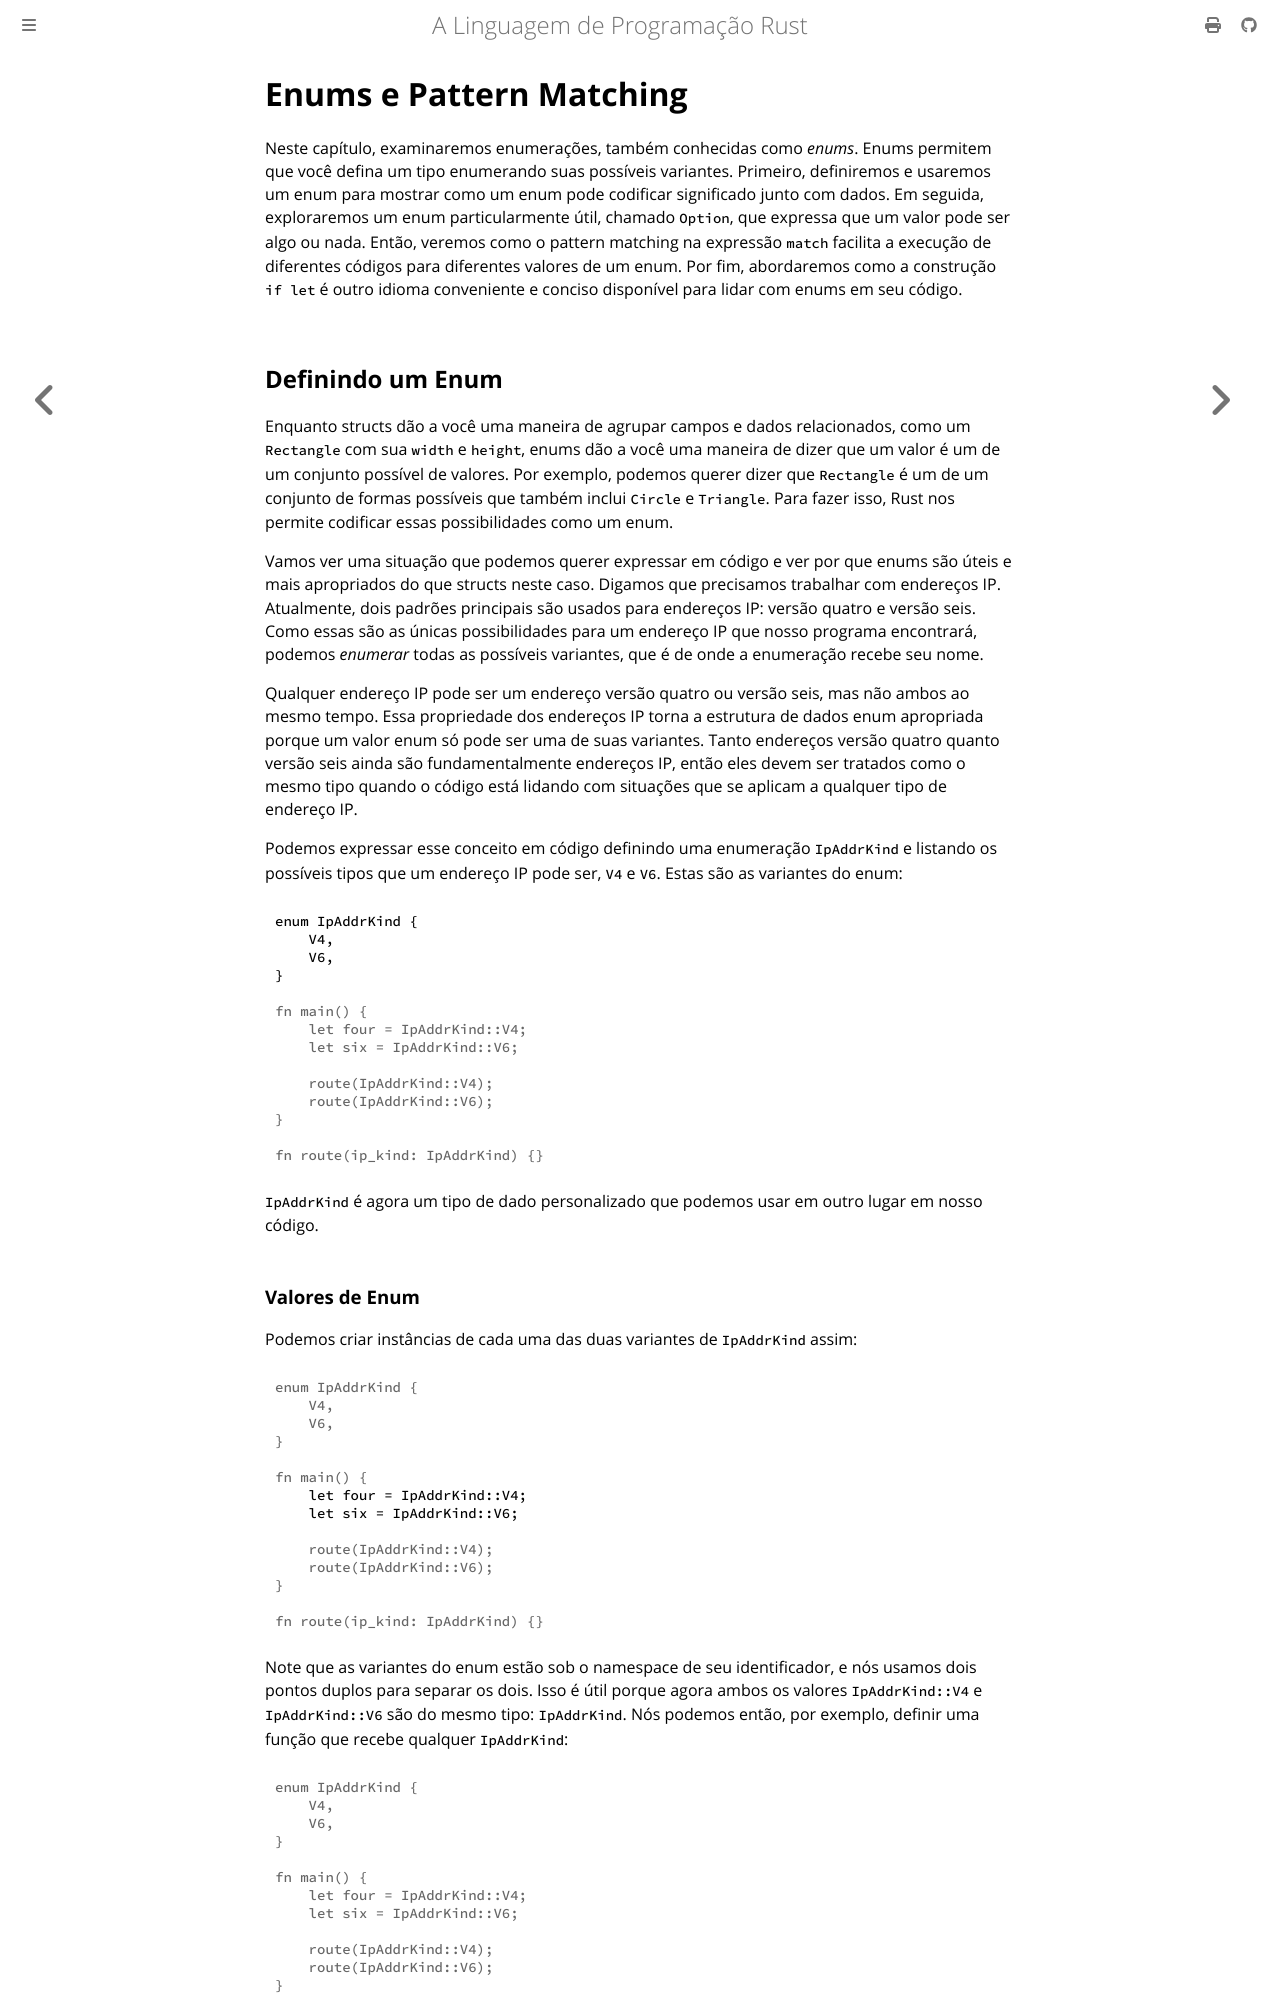

repository: lfgranja/rust-lang-book · page: ch06-00-enums.html · generator: mdbook

# Enums e Pattern Matching

Neste capítulo, examinaremos enumerações, também conhecidas como *enums*.
Enums permitem que você defina um tipo enumerando suas possíveis variantes. Primeiro,
definiremos e usaremos um enum para mostrar como um enum pode codificar significado junto com
dados. Em seguida, exploraremos um enum particularmente útil, chamado `Option`, que
expressa que um valor pode ser algo ou nada. Então, veremos
como o pattern matching na expressão `match` facilita a execução de diferentes
códigos para diferentes valores de um enum. Por fim, abordaremos como a construção `if let`
é outro idioma conveniente e conciso disponível para lidar com enums em
seu código.

## Definindo um Enum

Enquanto structs dão a você uma maneira de agrupar campos e dados relacionados, como
um `Rectangle` com sua `width` e `height`, enums dão a você uma maneira de dizer que um
valor é um de um conjunto possível de valores. Por exemplo, podemos querer dizer que
`Rectangle` é um de um conjunto de formas possíveis que também inclui `Circle` e
`Triangle`. Para fazer isso, Rust nos permite codificar essas possibilidades como um enum.

Vamos ver uma situação que podemos querer expressar em código e ver por que enums
são úteis e mais apropriados do que structs neste caso. Digamos que precisamos trabalhar
com endereços IP. Atualmente, dois padrões principais são usados para endereços IP:
versão quatro e versão seis. Como essas são as únicas possibilidades para um
endereço IP que nosso programa encontrará, podemos *enumerar* todas as possíveis
variantes, que é de onde a enumeração recebe seu nome.

Qualquer endereço IP pode ser um endereço versão quatro ou versão seis, mas não
ambos ao mesmo tempo. Essa propriedade dos endereços IP torna a estrutura de dados enum
apropriada porque um valor enum só pode ser uma de suas variantes.
Tanto endereços versão quatro quanto versão seis ainda são fundamentalmente endereços IP,
então eles devem ser tratados como o mesmo tipo quando o código está lidando com
situações que se aplicam a qualquer tipo de endereço IP.

Podemos expressar esse conceito em código definindo uma enumeração `IpAddrKind` e
listando os possíveis tipos que um endereço IP pode ser, `V4` e `V6`. Estas são as
variantes do enum:

```rust
{{#rustdoc_include ../listings/ch06-enums-and-pattern-matching/no-listing-01-defining-enums/src/main.rs:def}}
```

`IpAddrKind` é agora um tipo de dado personalizado que podemos usar em outro lugar em nosso código.
